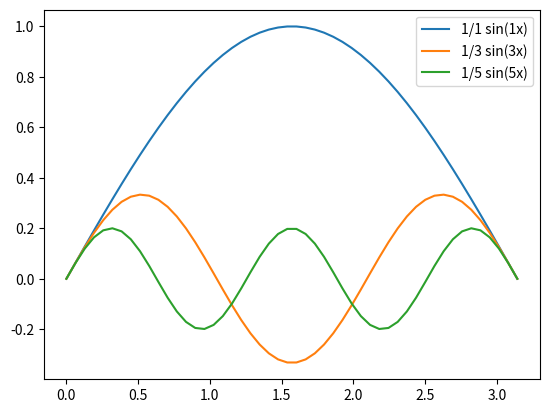

The matplotlib source for this figure:
import matplotlib.pyplot as plt
import numpy as np

xs = np.linspace(0, np.pi, 50)

fig, ax = plt.subplots()

for n in [1, 3, 5]:
    a = 1.0/n
    
    ys = a*np.sin(n*xs)

    ax.plot(xs, ys, label=f'1/{n} sin({n}x)')

ax.legend()
fig.show()